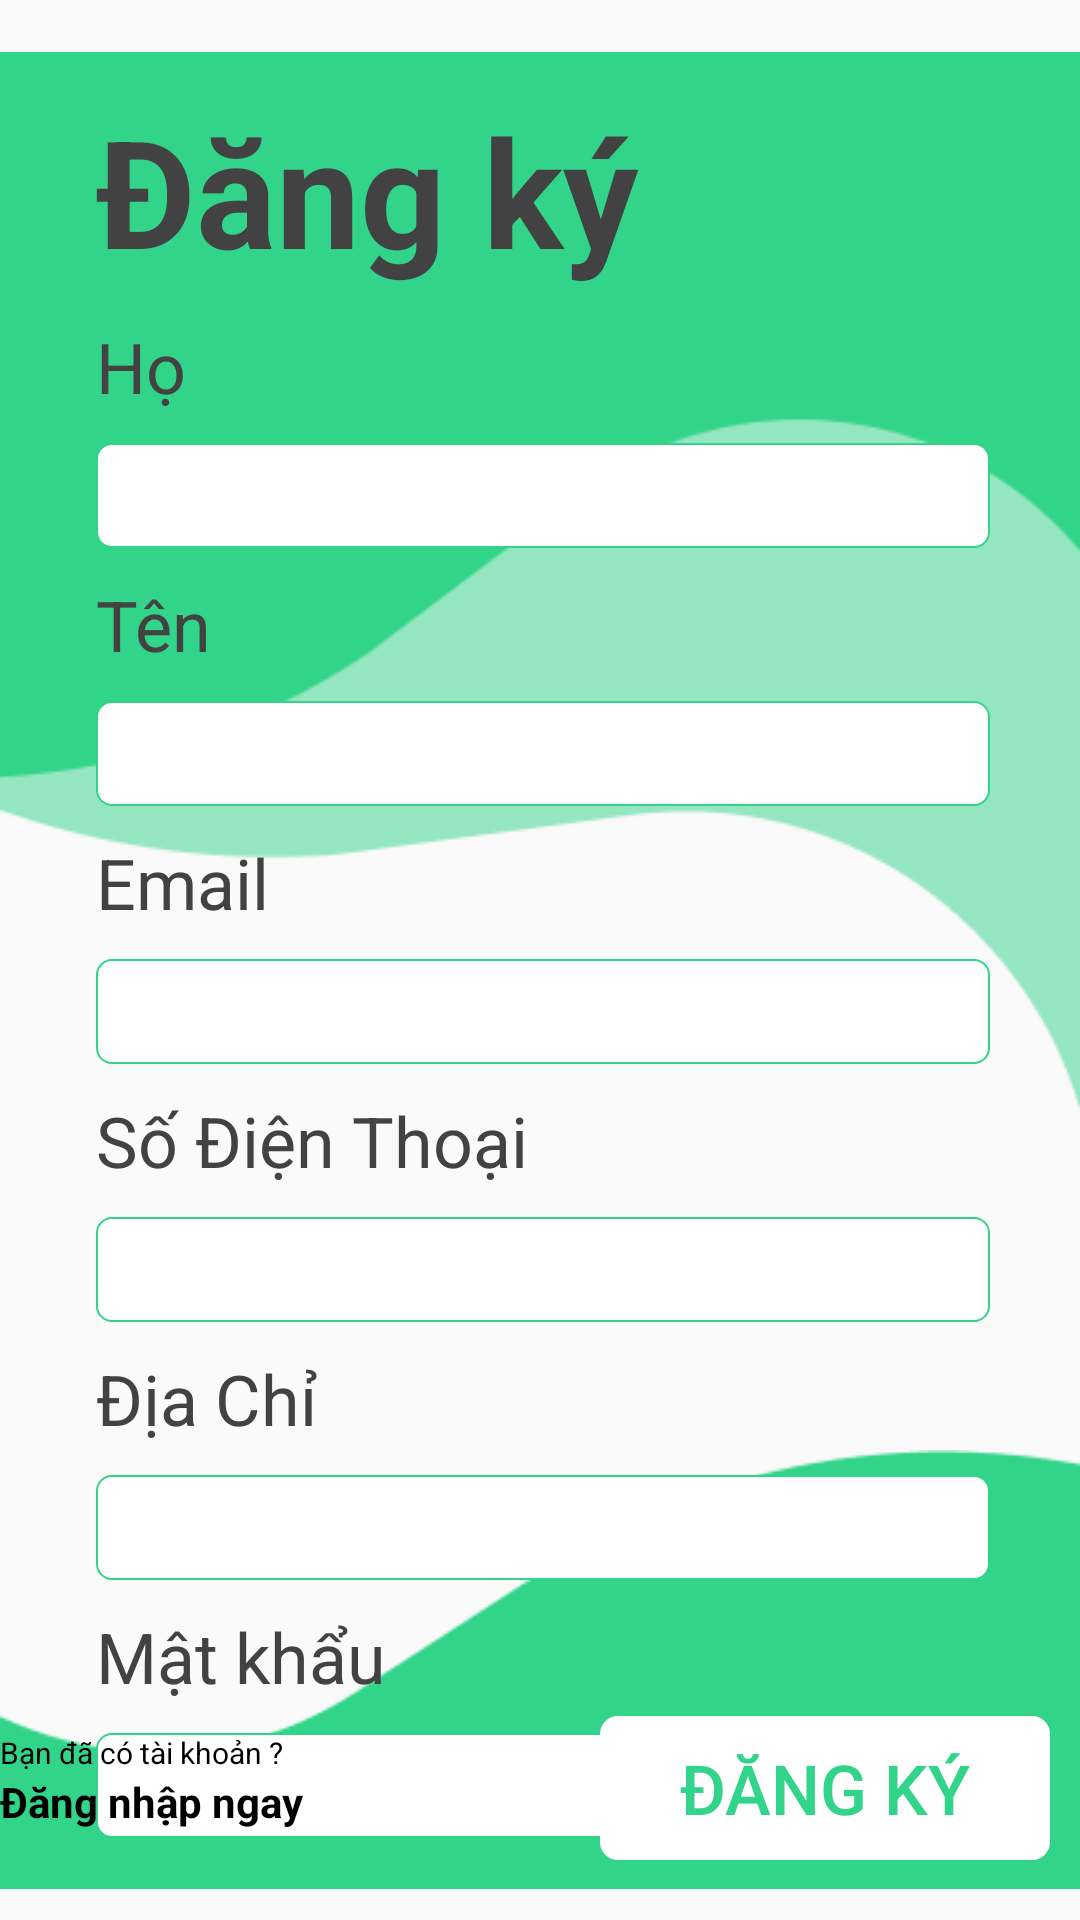

Layout XML and referenced resources for this Android screen:
<!-- AndroidManifest.xml: application theme Theme.GoodPhone -->
<!-- res/layout/register.xml -->
<?xml version="1.0" encoding="utf-8"?>
<androidx.constraintlayout.widget.ConstraintLayout xmlns:android="http://schemas.android.com/apk/res/android"
    xmlns:app="http://schemas.android.com/apk/res-auto"
    xmlns:tools="http://schemas.android.com/tools"
    android:layout_width="match_parent"
    android:layout_height="match_parent"
    tools:context=".Register">

    <ImageView
        android:id="@+id/imageView4"
        android:layout_width="wrap_content"
        android:layout_height="wrap_content"
        android:src="@drawable/introb"
        app:layout_constraintEnd_toEndOf="parent"
        app:layout_constraintHorizontal_bias="0.0"
        app:layout_constraintStart_toStartOf="parent"
        tools:ignore="MissingConstraints"
        tools:layout_editor_absoluteY="-23dp" />

    <ImageView
        android:id="@+id/imageView3"
        android:layout_width="wrap_content"
        android:layout_height="wrap_content"
        android:src="@drawable/introc"
        app:layout_constraintBottom_toBottomOf="parent"
        app:layout_constraintEnd_toEndOf="parent"
        app:layout_constraintHorizontal_bias="0.0"
        app:layout_constraintStart_toStartOf="parent"
        tools:ignore="MissingConstraints" />

    <ImageView
        android:id="@+id/imageView5"
        android:layout_width="wrap_content"
        android:layout_height="wrap_content"
        android:src="@drawable/introa"
        app:layout_constraintEnd_toEndOf="parent"
        app:layout_constraintHorizontal_bias="0.0"
        app:layout_constraintStart_toStartOf="parent"
        tools:ignore="MissingConstraints"
        tools:layout_editor_absoluteY="-57dp" />

    <LinearLayout
        android:id="@+id/linearLayout"
        android:layout_width="match_parent"
        android:layout_height="wrap_content"
        android:layout_marginStart="32dp"
        android:layout_marginEnd="30dp"
        android:layout_marginTop="30dp"
        android:orientation="vertical"
        app:layout_constraintEnd_toEndOf="parent"
        app:layout_constraintStart_toStartOf="parent"
        app:layout_constraintTop_toTopOf="parent"
        tools:ignore="MissingConstraints">

        <TextView
            android:id="@+id/textView"
            android:layout_width="wrap_content"
            android:layout_height="wrap_content"
            android:layout_marginBottom="10dp"
            android:textColor="@color/black_800"
            android:text="Đăng ký"
            android:textSize="150px"
            android:textStyle="bold"
            tools:ignore="MissingConstraints"
            tools:layout_editor_absoluteX="20dp"
            tools:layout_editor_absoluteY="292dp" />

        <TextView
            android:layout_width="wrap_content"
            android:layout_height="wrap_content"
            android:layout_marginBottom="10dp"
            android:text="Họ"
            android:textColor="@color/black_800"
            android:textSize="70px"
            android:textStyle="normal"
            tools:ignore="MissingConstraints"
            tools:layout_editor_absoluteX="20dp"
            tools:layout_editor_absoluteY="399dp" />

        <EditText
            android:id="@+id/edtHoRe"
            android:layout_width="match_parent"
            android:layout_height="35dp"
            android:layout_marginBottom="10dp"
            android:background="@drawable/bg_line_green"
            android:padding="5dp"
            tools:ignore="DuplicateIds,MissingConstraints"
            tools:layout_editor_absoluteX="35dp"
            tools:layout_editor_absoluteY="438dp" />

        <TextView
            android:layout_width="wrap_content"
            android:layout_height="wrap_content"
            android:layout_marginBottom="10dp"
            android:text="Tên"
            android:textColor="@color/black_800"
            android:textSize="70px"
            android:textStyle="normal"
            tools:ignore="MissingConstraints"
            tools:layout_editor_absoluteX="20dp"
            tools:layout_editor_absoluteY="399dp" />

        <EditText
            android:id="@+id/edtTenRe"
            android:layout_width="match_parent"
            android:layout_height="35dp"
            android:layout_marginBottom="10dp"
            android:background="@drawable/bg_line_green"
            android:padding="5dp"
            tools:ignore="MissingConstraints"
            tools:layout_editor_absoluteX="35dp"
            tools:layout_editor_absoluteY="438dp" />

        <TextView
            android:layout_width="wrap_content"
            android:layout_height="wrap_content"
            android:layout_marginBottom="10dp"
            android:text="Email"
            android:textColor="@color/black_800"
            android:textSize="70px"
            android:textStyle="normal"
            tools:ignore="MissingConstraints"
            tools:layout_editor_absoluteX="20dp"
            tools:layout_editor_absoluteY="399dp" />

        <EditText
            android:id="@+id/edtEmailRe"
            android:layout_width="match_parent"
            android:layout_height="35dp"
            android:layout_marginBottom="10dp"
            android:background="@drawable/bg_line_green"
            android:padding="5dp"
            tools:ignore="MissingConstraints"
            tools:layout_editor_absoluteX="35dp"
            tools:layout_editor_absoluteY="438dp" />

        <TextView
            android:layout_width="wrap_content"
            android:layout_height="wrap_content"
            android:layout_marginBottom="10dp"
            android:text="Số Điện Thoại"
            android:textColor="@color/black_800"
            android:textSize="70px"
            android:textStyle="normal"
            tools:ignore="MissingConstraints"
            tools:layout_editor_absoluteX="20dp"
            tools:layout_editor_absoluteY="399dp" />

        <EditText
            android:id="@+id/edtSdtRe"
            android:layout_width="match_parent"
            android:layout_height="35dp"
            android:layout_marginBottom="10dp"
            android:background="@drawable/bg_line_green"
            android:padding="5dp"
            android:inputType="number"
            tools:ignore="MissingConstraints"
            tools:layout_editor_absoluteX="35dp"
            tools:layout_editor_absoluteY="438dp" />

        <TextView
            android:layout_width="wrap_content"
            android:layout_height="wrap_content"
            android:layout_marginBottom="10dp"
            android:text="Địa Chỉ"
            android:textColor="@color/black_800"
            android:textSize="70px"
            android:textStyle="normal"
            tools:ignore="MissingConstraints"
            tools:layout_editor_absoluteX="20dp"
            tools:layout_editor_absoluteY="399dp" />

        <EditText
            android:id="@+id/edtAddressRe"
            android:layout_width="match_parent"
            android:layout_height="35dp"
            android:layout_marginBottom="10dp"
            android:background="@drawable/bg_line_green"
            android:padding="5dp"
            tools:ignore="MissingConstraints"
            tools:layout_editor_absoluteX="35dp"
            tools:layout_editor_absoluteY="438dp" />

        <TextView
            android:layout_width="wrap_content"
            android:layout_height="wrap_content"
            android:layout_marginBottom="10dp"
            android:text="Mật khẩu"
            android:textColor="@color/black_800"
            android:textSize="70px"
            android:textStyle="normal"
            tools:ignore="MissingConstraints"
            tools:layout_editor_absoluteX="20dp"
            tools:layout_editor_absoluteY="479dp" />

        <EditText
            android:id="@+id/edtPassRe"
            android:layout_width="match_parent"
            android:layout_height="35dp"
            android:background="@drawable/bg_line_green"
            android:padding="5dp"
            android:inputType="textPassword"
            tools:ignore="MissingConstraints"
            tools:layout_editor_absoluteX="0dp"
            tools:layout_editor_absoluteY="521dp" />


    </LinearLayout>

    <LinearLayout
        android:id="@+id/linearLayout4"
        android:layout_width="match_parent"
        android:layout_height="wrap_content"
        android:layout_marginBottom="20dp"
        android:gravity="bottom|end"
        android:orientation="horizontal"
        app:layout_constraintBottom_toBottomOf="parent">

        <LinearLayout
            android:layout_width="200dp"
            android:layout_height="wrap_content"
            android:layout_marginBottom="10dp"
            android:gravity="bottom|start"
            android:orientation="vertical">

            <TextView
                android:layout_width="wrap_content"
                android:layout_height="wrap_content"
                android:text="Bạn đã có tài khoản ? "
                android:textColor="@color/black"
                android:textSize="10dp" />

            <TextView
                android:id="@+id/LoginNow"
                android:layout_width="wrap_content"
                android:layout_height="wrap_content"
                android:text="Đăng nhập ngay "
                android:textColor="@color/black"
                android:textStyle="bold" />

        </LinearLayout>

        <androidx.appcompat.widget.AppCompatButton
            android:id="@+id/btnRegister"
            android:layout_width="150dp"
            android:layout_height="wrap_content"
            android:layout_marginEnd="10dp"
            android:background="@drawable/bg_line_black"
            android:text="Đăng ký"
            android:backgroundTint="@color/white"
            android:textColor="@color/green_dark"
            android:textSize="23dp" />


    </LinearLayout>
</androidx.constraintlayout.widget.ConstraintLayout>
<!-- resources referenced by this layout -->
<resources>
  <color name="black">#FF000000</color>
  <color name="black_800">#424242</color>
  <color name="green_dark">#31D488</color>
  <color name="white">#FFFFFFFF</color>
  <!-- drawable bg_line_black (drawable) -->
  <?xml version="1.0" encoding="utf-8"?>
  <selector xmlns:android="http://schemas.android.com/apk/res/android">
      <item>
          <shape android:shape="rectangle" >
              <stroke android:width="2dp" android:color="@color/black"/>
              <corners android:radius="5dp" />
          </shape>
      </item>
  </selector>
  <!-- drawable bg_line_green (drawable) -->
  <?xml version="1.0" encoding="utf-8"?>
  <shape xmlns:android="http://schemas.android.com/apk/res/android">
      <solid android:color="@color/white"/>
      <stroke android:width="0.8dp"
              android:color="@color/green_dark"/>
      <corners android:radius="5dp"/>
  </shape>
  <!-- drawable introa: png bitmap (drawable, 2836 bytes) -->
  <!-- drawable introb: png bitmap (drawable, 3669 bytes) -->
  <!-- drawable introc: png bitmap (drawable, 2129 bytes) -->
  <style name="Theme.GoodPhone" parent="Base.Theme.GoodPhone" />
  <style name="Base.Theme.GoodPhone" parent="Theme.AppCompat.DayNight.NoActionBar">
          
          
      </style>
</resources>
